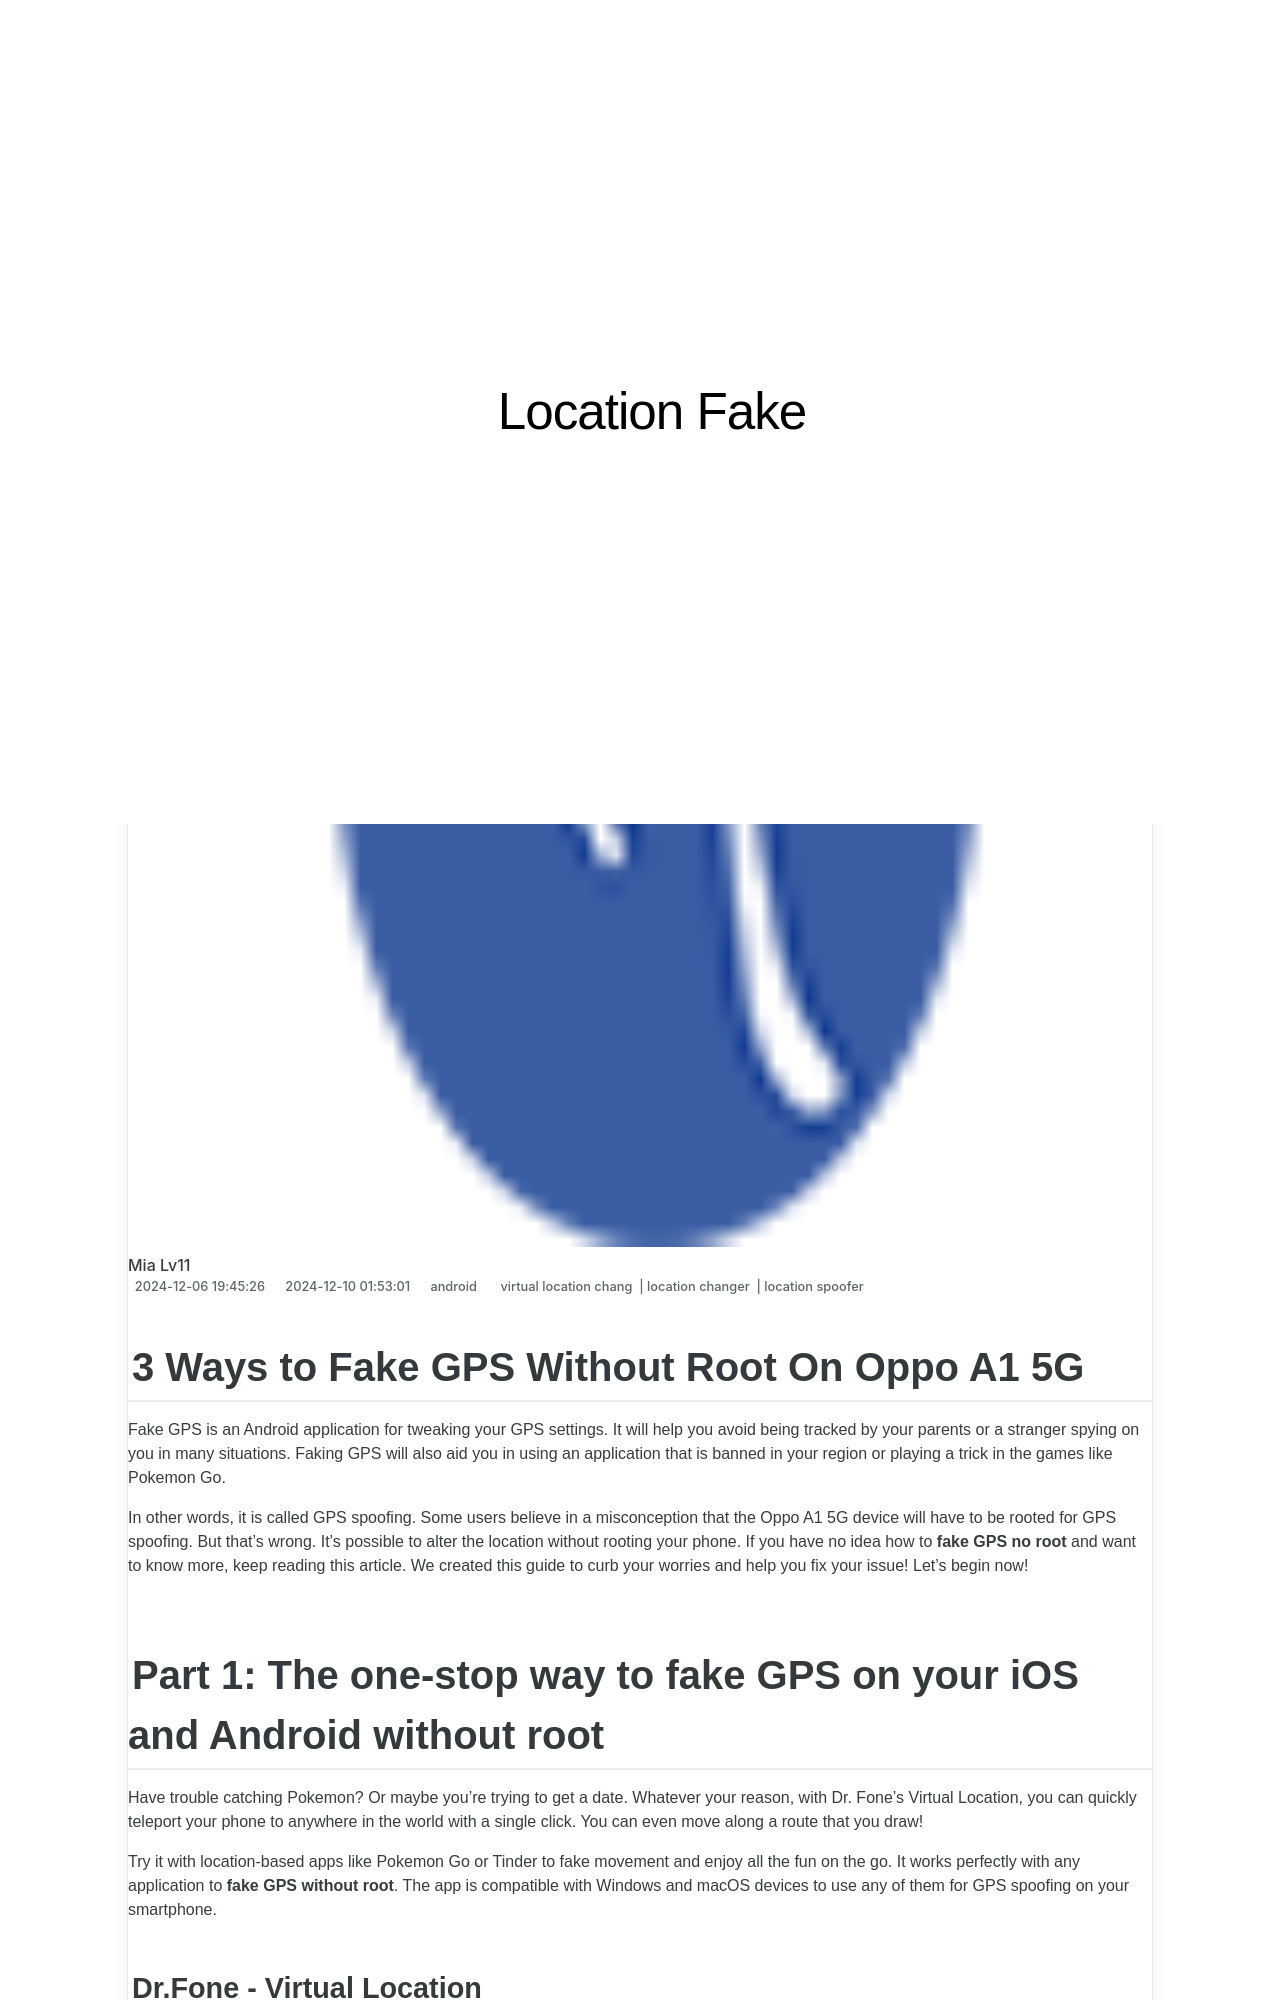

repository: techidaily/site-location-fake · page: 3-ways-to-fake-gps-without-root-on-oppo-a1-5g-drfone-by-drfone-virtual-android/index.html · generator: jekyll

---
title: 3 Ways to Fake GPS Without Root On Oppo A1 5G | Dr.fone
date: 2024-12-06T19:45:26.948Z
updated: 2024-12-10T01:53:01.314Z
tags: 
  - virtual location chang
  - location changer
  - location spoofer
categories:
  - android
description: This article describes 3 Ways to Fake GPS Without Root On Oppo A1 5G
excerpt: This article describes 3 Ways to Fake GPS Without Root On Oppo A1 5G
keywords: change location on A1 5G,fake gps location on android,change gps location on android,fake location on android,fake location on A1 5G,change location on android
thumbnail: https://thmb.techidaily.com/c72cccdf9cacc0fda207b45b24ab86cf2fde475b85a4b94012ab008856dbcd1d.jpg
---

## 3 Ways to Fake GPS Without Root On Oppo A1 5G

Fake GPS is an Android application for tweaking your GPS settings. It will help you avoid being tracked by your parents or a stranger spying on you in many situations. Faking GPS will also aid you in using an application that is banned in your region or playing a trick in the games like Pokemon Go.

In other words, it is called GPS spoofing. Some users believe in a misconception that the Oppo A1 5G device will have to be rooted for GPS spoofing. But that’s wrong. It’s possible to alter the location without rooting your phone. If you have no idea how to **fake GPS no root** and want to know more, keep reading this article. We created this guide to curb your worries and help you fix your issue! Let’s begin now!
